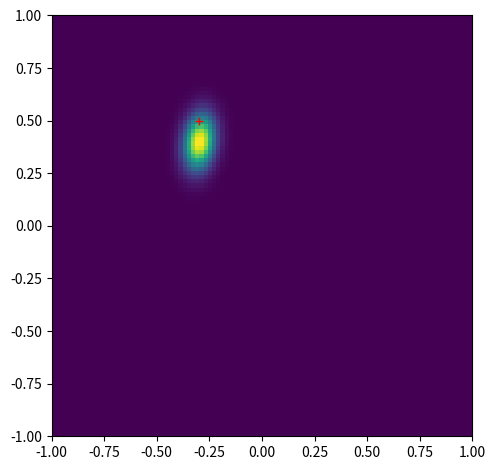
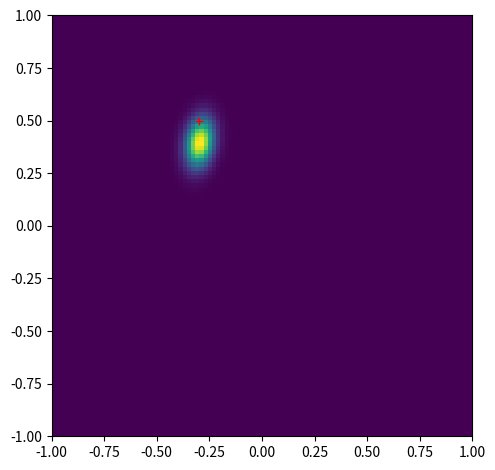
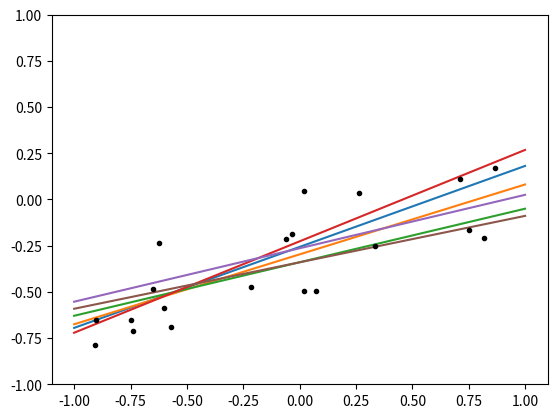
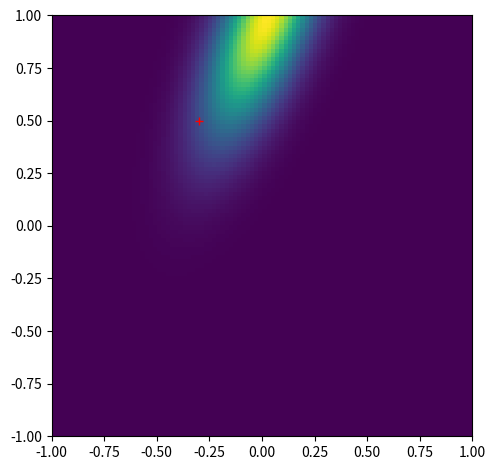
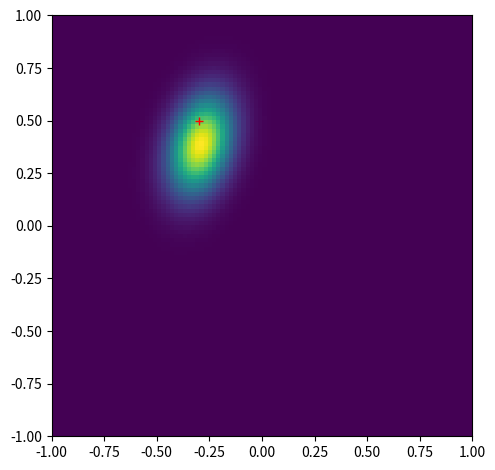
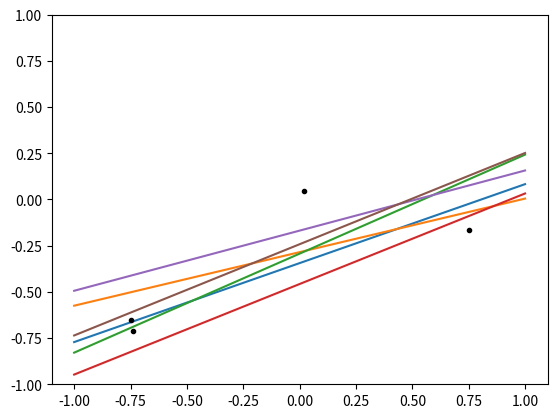
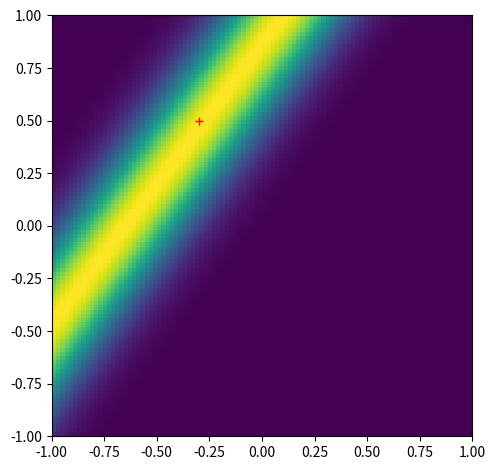
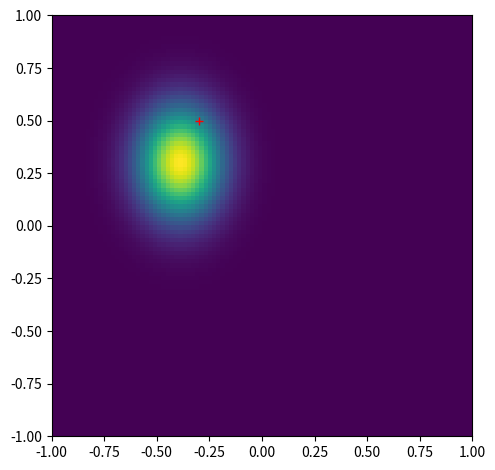
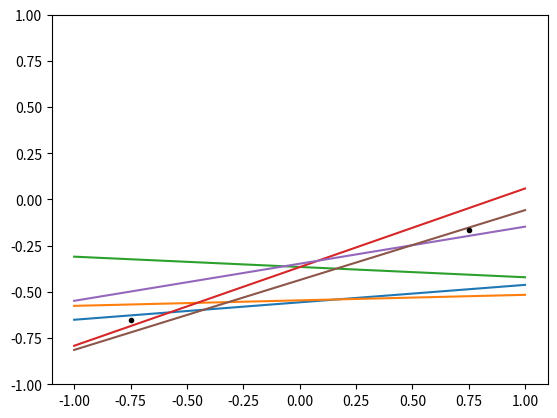
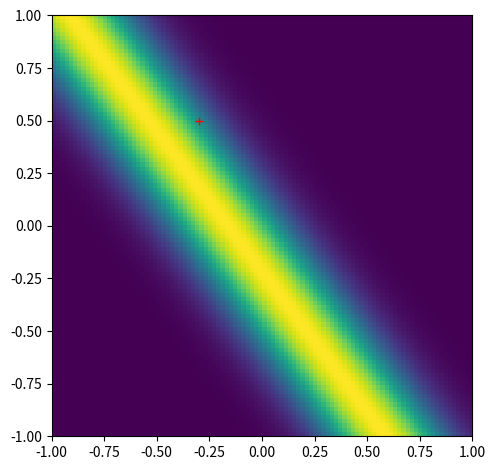
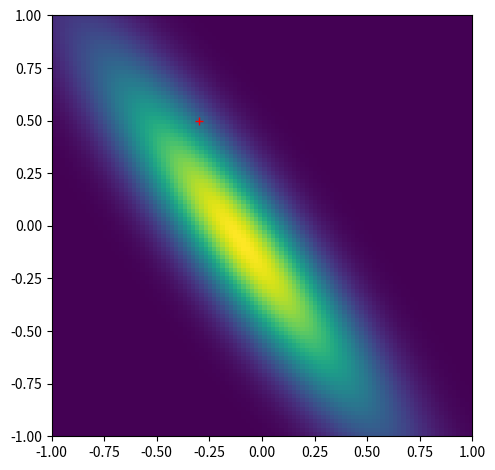
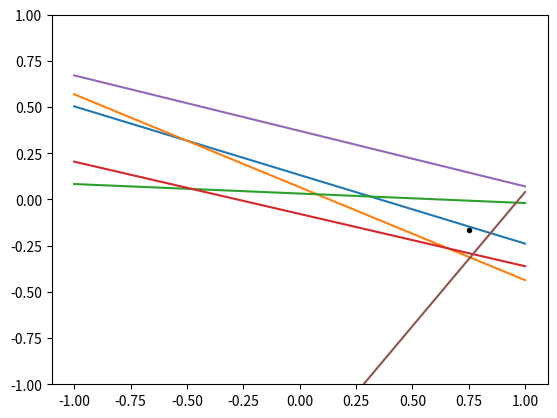
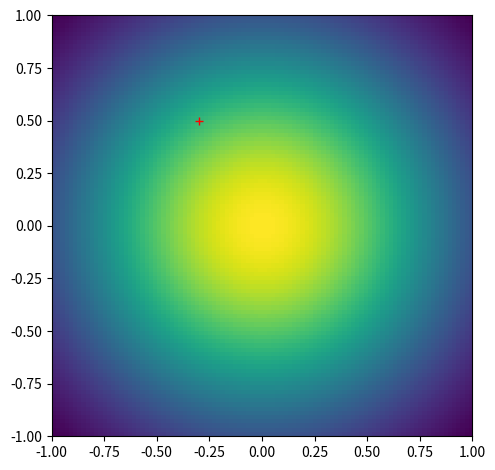
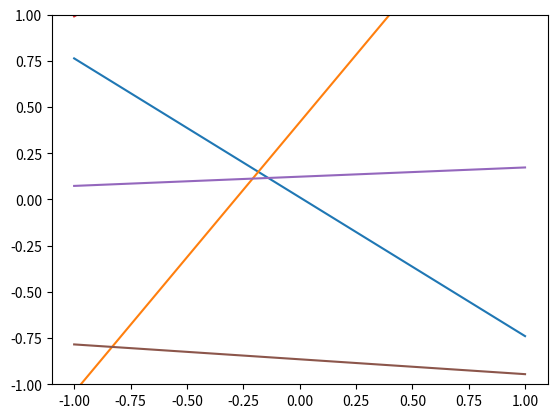
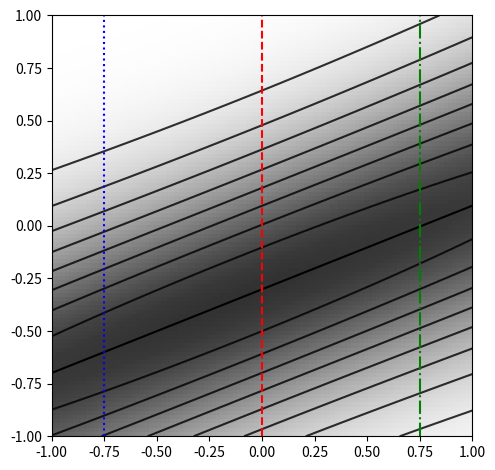
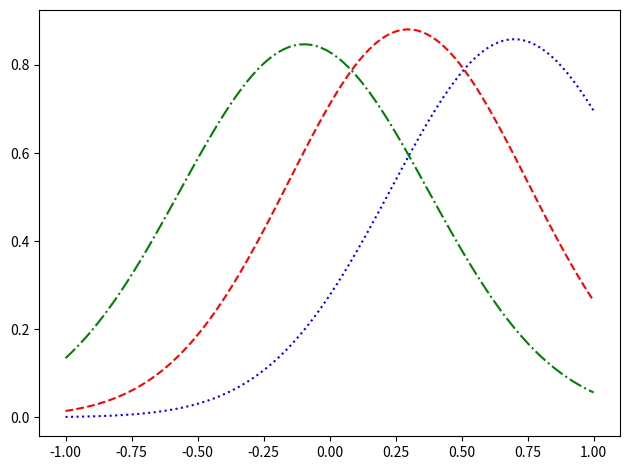

Here is the Python script that generated these plots, in order:
import numpy as np
from scipy.stats import norm 
import matplotlib.pyplot as plt
from numpy.random import normal as noise 
from scipy.stats import multivariate_normal as normal
import math

def moments_posterior(alpha, beta, t, Phi):
    S_N_inv = alpha * np.eye(Phi.shape[1]) + beta * Phi.T.dot(Phi)
    S_N = np.linalg.inv(S_N_inv)
    m_N = beta * S_N.dot(Phi.T).dot(t)
    return m_N, S_N

def posterior(x, y):
    return normal.pdf(np.array([x,y]).ravel(),m_N.ravel(),S_N)

_posterior_v = np.vectorize(posterior)

def moments_prior(alpha, beta, M):
    S_0_inv = alpha * np.eye(M)
    S_0 = np.linalg.inv(S_0_inv)
    m_0 = np.zeros((1,M))
    return m_0, S_0

def likelihood(w, t, Phi, beta):
    res = 1
    for i in range(len(t)):
        mean = w.T.dot(Phi[i])
        sigma = np.sqrt(beta**(-1))
        res =  res * norm.pdf(t[i],mean,sigma)
    return res

def linear_model(X, variance, w0 = -0.3, w1 = 0.5):
    '''Linear function plus noise'''
    return w0 + w1 * X + noise(0,np.sqrt(variance),X.shape)

def identity_basis_function(x):
    return x

def phi(x, bf, args=None):
    if args is None:
        return np.concatenate([np.ones(x.shape), bf(x)], axis=1)
    else:
        return np.concatenate([np.ones(x.shape)] + [bf(x, *args)], axis=1)

def moments_predictive(Phi_posteriori, beta, alpha, t_priori=None, Phi_priori=None):
    
    N, D = Phi_posteriori.shape  
    
    if t_priori is None: t_priori, Phi_priori = np.zeros((0,1)), np.zeros((0,D))
    
    m_prior, S_prior = posterior(alpha, beta, t_priori, Phi_priori)
    
    Phi_posteriori.dot(S_prior.dot(Phi_posteriori.T))
    
    sigma2 = Phi_posteriori.dot(S_prior.dot(Phi_posteriori.T)) + (1/beta)*np.eye(Phi_posteriori.shape[0])
    mu = Phi_posteriori.dot(m_prior) # m_N.T.dot(Phi)
    return mu, sigma2

def predictive(t_posteriori, Phi_posteriori, beta, alpha, t_priori=None, Phi_priori=None):
    
    m, S = moments_predictive(Phi_posteriori, beta, alpha, t_priori, Phi_priori)
    return normal.pdf(t_posteriori.ravel(),m.ravel(),S)

# Noise precision 
beta = (1/0.2)**2

# Prior precision
alpha = 2.0

# True belief
w0 = -0.3; w1 = 0.5
w = np.array([w0,w1]).reshape((2,1))

# Samples sizes
N_list = [0, 1, 2, 4,20]

# Observed data in [-1, 1)
X =np.append([0.75,-0.75],np.random.rand(N_list[-1]-2,1)*2-1).reshape((N_list[-1],1))

# Observed traget
t = linear_model(X, 1/beta, w0, w1)

# Basis function
Phi = phi(X, identity_basis_function)

# Some grids for plot
X_grilla = np.linspace(-1, 1, 100).reshape(-1, 1)
Phi_grilla = phi(X_grilla, identity_basis_function)
w0_grilla =  np.linspace(-1, 1, 100).reshape(-1, 1)
w1_grilla =  np.linspace(1, -1, 100).reshape(-1, 1)
y_grilla = w1_grilla
X_, Y_ = np.meshgrid(X_grilla, y_grilla)

for i, N in list(enumerate(N_list[::-1])):#i=2;N=2
    j = len(N_list)-1-i
    
    X_N = X[:N]
    t_N = t[:N]

    # Design matrix of training observations
    Phi_N = phi(X_N, identity_basis_function)
    
    # Mean and covariance matrix of posterior
    m_N, S_N = moments_posterior(alpha, beta,t_N, Phi_N)
       
    # Sample beliefs from posterior
    w_samples = np.random.multivariate_normal(m_N.ravel(), S_N, 6).T
    
    # target from sampled beliefs
    y_samples = Phi_grilla.dot(w_samples)
    
    # Likelihood
    if N != 0:
        Phi = Phi_N[N_list[j-1]:,:]
        T = t_N[N_list[j-1]:,:]
        def use_likelihood(x,y):#x=-0.3;y=0.5
            w = np.array([x,y]).reshape((2,1))
            return likelihood(w,T,Phi,beta)
        lv = np.vectorize(use_likelihood)
        likeli = np.matrix(lv(w0_grilla[:, np.newaxis],w1_grilla))
        plt.imshow(likeli .T,extent=[-1,1,-1,1])
        plt.plot(w0,w1,'+',color="red")
        plt.tight_layout()
        plt.savefig("linearRegression_likelihood_{}.pdf".format(j))
        plt.close()
        
    # Posterior
    belief = _posterior_v(X_,Y_)
    plt.imshow(belief,extent=[-1,1,-1,1])
    plt.plot(w0,w1,'+',color="red")
    plt.tight_layout()
    plt.savefig("linearRegression_posterior_{}.pdf".format(j))
    plt.close()

    # Data space
    plt.plot(X_grilla, y_samples)
    plt.ylim(-1., 1.)
    plt.plot(X_N, t_N,'.',color="black")
    plt.savefig("linearRegression_dataSpace_{}.pdf".format(j))
    plt.close()


Phi = phi(X, identity_basis_function)
m, S = moments_posterior(alpha, beta, t, Phi)
def _predictive(x, y):#mu=m_N.T; x=0.5
    Phi_new = phi(np.array([x]).reshape((1,1)), identity_basis_function)
    Phi_new = Phi_new.T
    return normal.pdf(y,float(m.T.dot(Phi_new)),np.sqrt((1/beta)+float(Phi_new.T.dot(S.dot(Phi_new)))) )
_predictive_v = np.vectorize(_predictive)
belief = _predictive_v(X_, Y_)
max_pedictive = np.max(belief)
levels = np.arange(0, math.floor(max_pedictive*100)/100 , 0.1)

plt.imshow(belief,extent=[-1,1,-1,1],vmin=0, vmax=1.1, cmap="gray_r" )
CS = plt.contour(X_,Y_,belief,levels,colors="black",alpha = 0.8)
y_map = linear_model(X_grilla , 0, *m)
plt.plot(X_grilla,y_map,color="black",alpha=1)
plt.plot([-0.75,-0.75],[-1,1],":",color="blue")
plt.plot([0,0],[-1,1],"--",color="red")
plt.plot([0.75,0.75],[-1,1],"-.",color="green")
#plt.plot(X, t,'.',color="black",alpha=1)
plt.tight_layout()
plt.savefig("linearRegression_predictive.pdf",bbox_inches='tight')
plt.close()



plt.plot(X_grilla,belief[:,0] ,":",color="blue")
plt.plot(X_grilla,belief[:,50],"--",color="red")
plt.plot(X_grilla,belief[:,-1],"-.",color="green")
plt.tight_layout()
plt.savefig("linearRegression_predictive_longitudinal.pdf",bbox_inches='tight')
plt.close()
